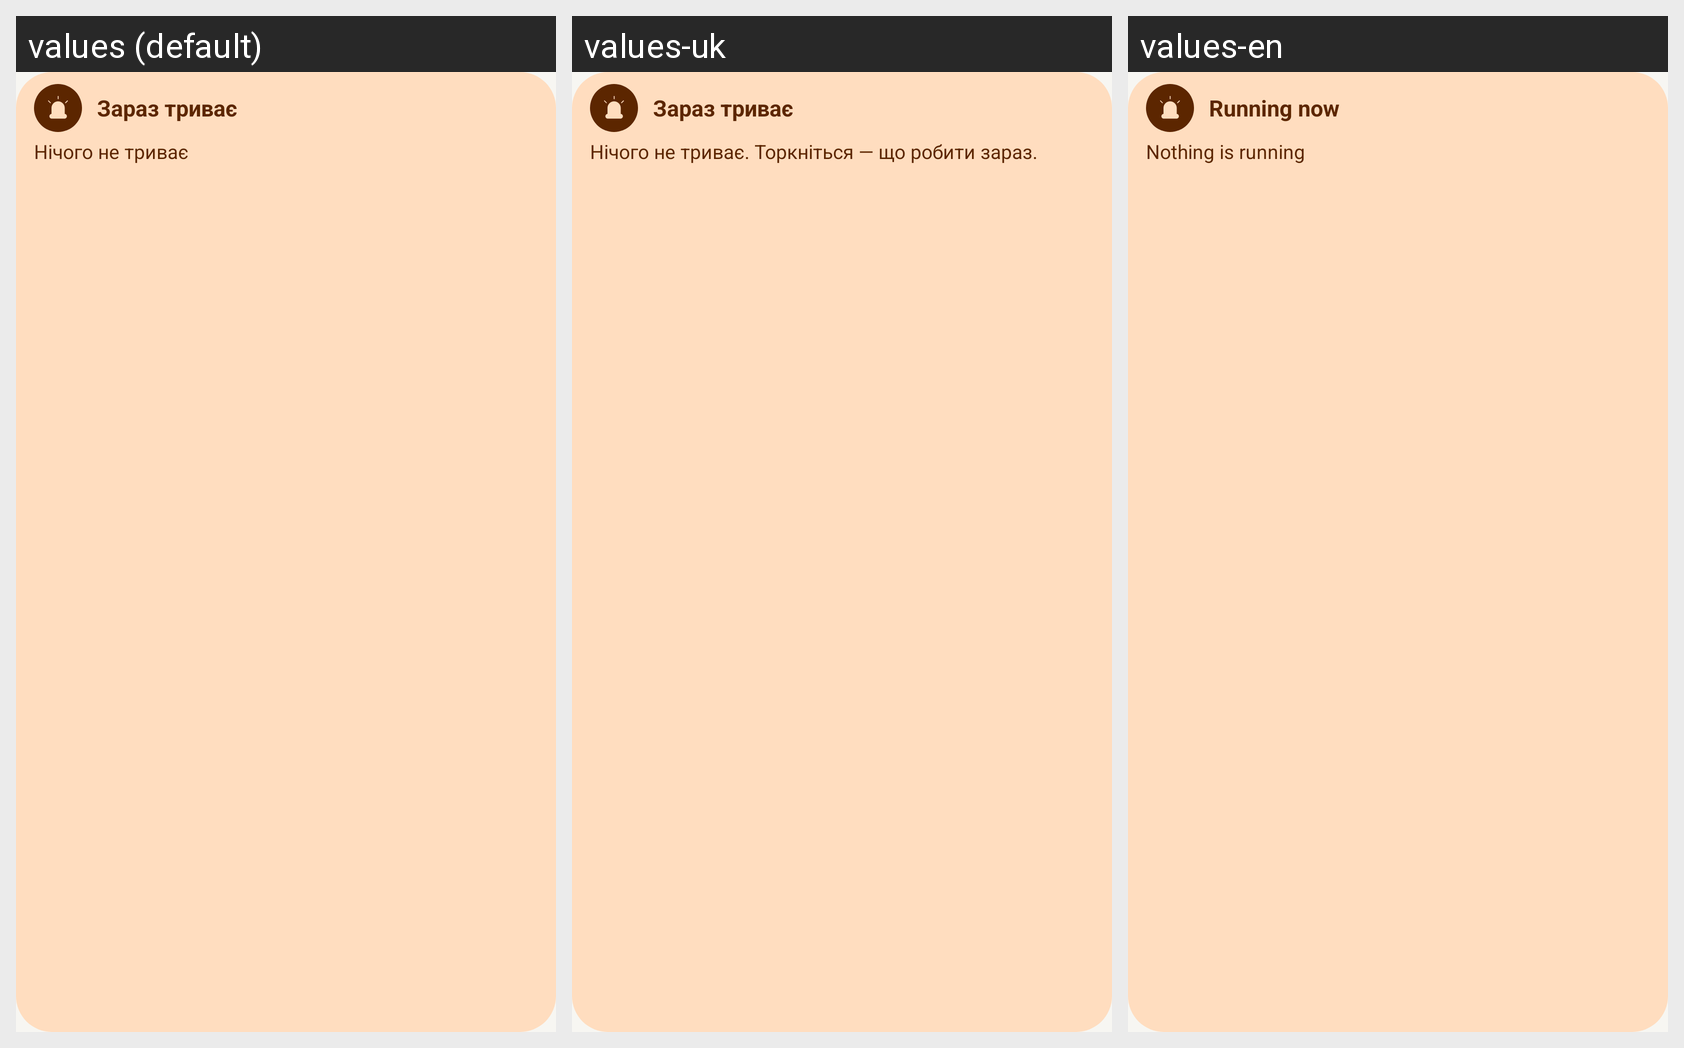

The same Android screen rendered under several of its app's locales, left to right. List the strings drawn on it with the default value and each locale's translation.
Android screen res/layout/widget_running.xml rendered under 3 locales, left to right: values (default), values-uk, values-en. Device: Nexus 5 (rendered at 1080×1920; each locale shown at half size, 540×960, under a caption strip naming it); theme Theme.Sprotyv.
Strings drawn on this screen, with the default value and each locale's value (text and hints the layout hard-codes, and strings that could not be matched under every locale, appear in the picture but are not listed):

active_title
  values: Зараз триває
  values-uk: Зараз триває
  values-en: Running now

widget_nothing_running
  values: Нічого не триває
  values-uk: Нічого не триває. Торкніться — що робити зараз.
  values-en: Nothing is running
